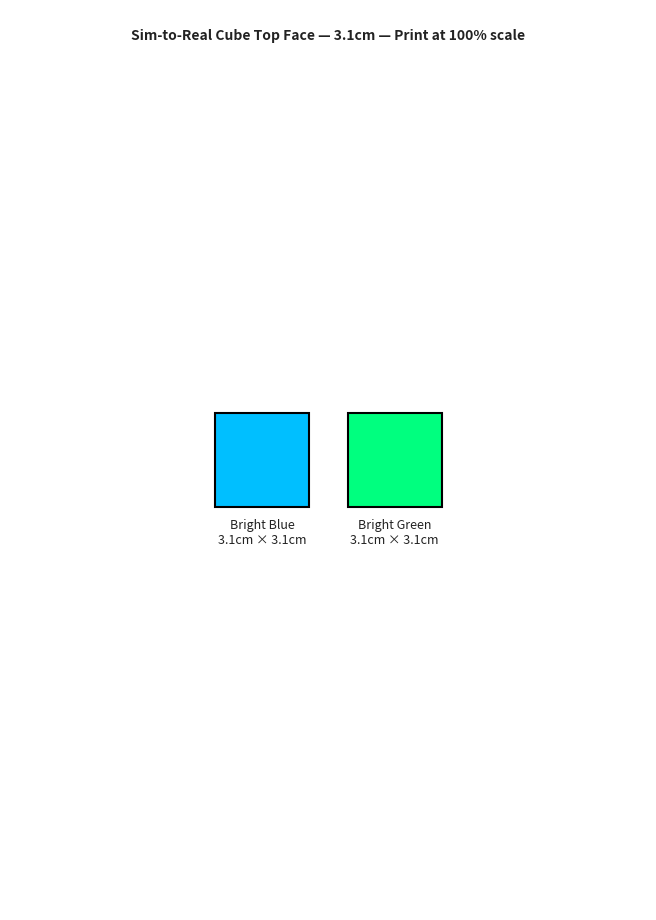

Python code for this plot:
"""Generate a printable A4 PDF with 3.1cm top-face squares for sim-to-real cube testing."""
import matplotlib.pyplot as plt
import matplotlib.patches as patches
from matplotlib.backends.backend_pdf import PdfPages

# A4 in inches
A4_W, A4_H = 8.27, 11.69

# Cube side length in cm -> inches
SIDE_CM = 3.1
SIDE_IN = SIDE_CM / 2.54

squares = [
    ('#00BFFF', 'Bright Blue'),   # deep sky blue
    ('#00FF7F', 'Bright Green'),  # spring green
]

with PdfPages('cube_template.pdf') as pdf:
    fig, ax = plt.subplots(figsize=(A4_W, A4_H))
    ax.set_xlim(0, A4_W)
    ax.set_ylim(0, A4_H)
    ax.set_aspect('equal')
    ax.axis('off')

    spacing = 0.5
    total_w = len(squares) * SIDE_IN + (len(squares) - 1) * spacing
    start_x = (A4_W - total_w) / 2
    start_y = (A4_H - SIDE_IN) / 2

    for i, (color, label) in enumerate(squares):
        x = start_x + i * (SIDE_IN + spacing)
        rect = patches.Rectangle(
            (x, start_y), SIDE_IN, SIDE_IN,
            linewidth=1.5, edgecolor='black', facecolor=color,
        )
        ax.add_patch(rect)
        ax.text(x + SIDE_IN / 2, start_y - 0.15, f'{label}\n{SIDE_CM}cm × {SIDE_CM}cm',
                ha='center', va='top', fontsize=9, color='#222222')

    ax.text(A4_W / 2, A4_H - 0.25, f'Sim-to-Real Cube Top Face — {SIDE_CM}cm — Print at 100% scale',
            ha='center', va='top', fontsize=10, fontweight='bold', color='#222222')

    pdf.savefig(fig, bbox_inches='tight')
    plt.close()

print("Saved cube_template.pdf")
